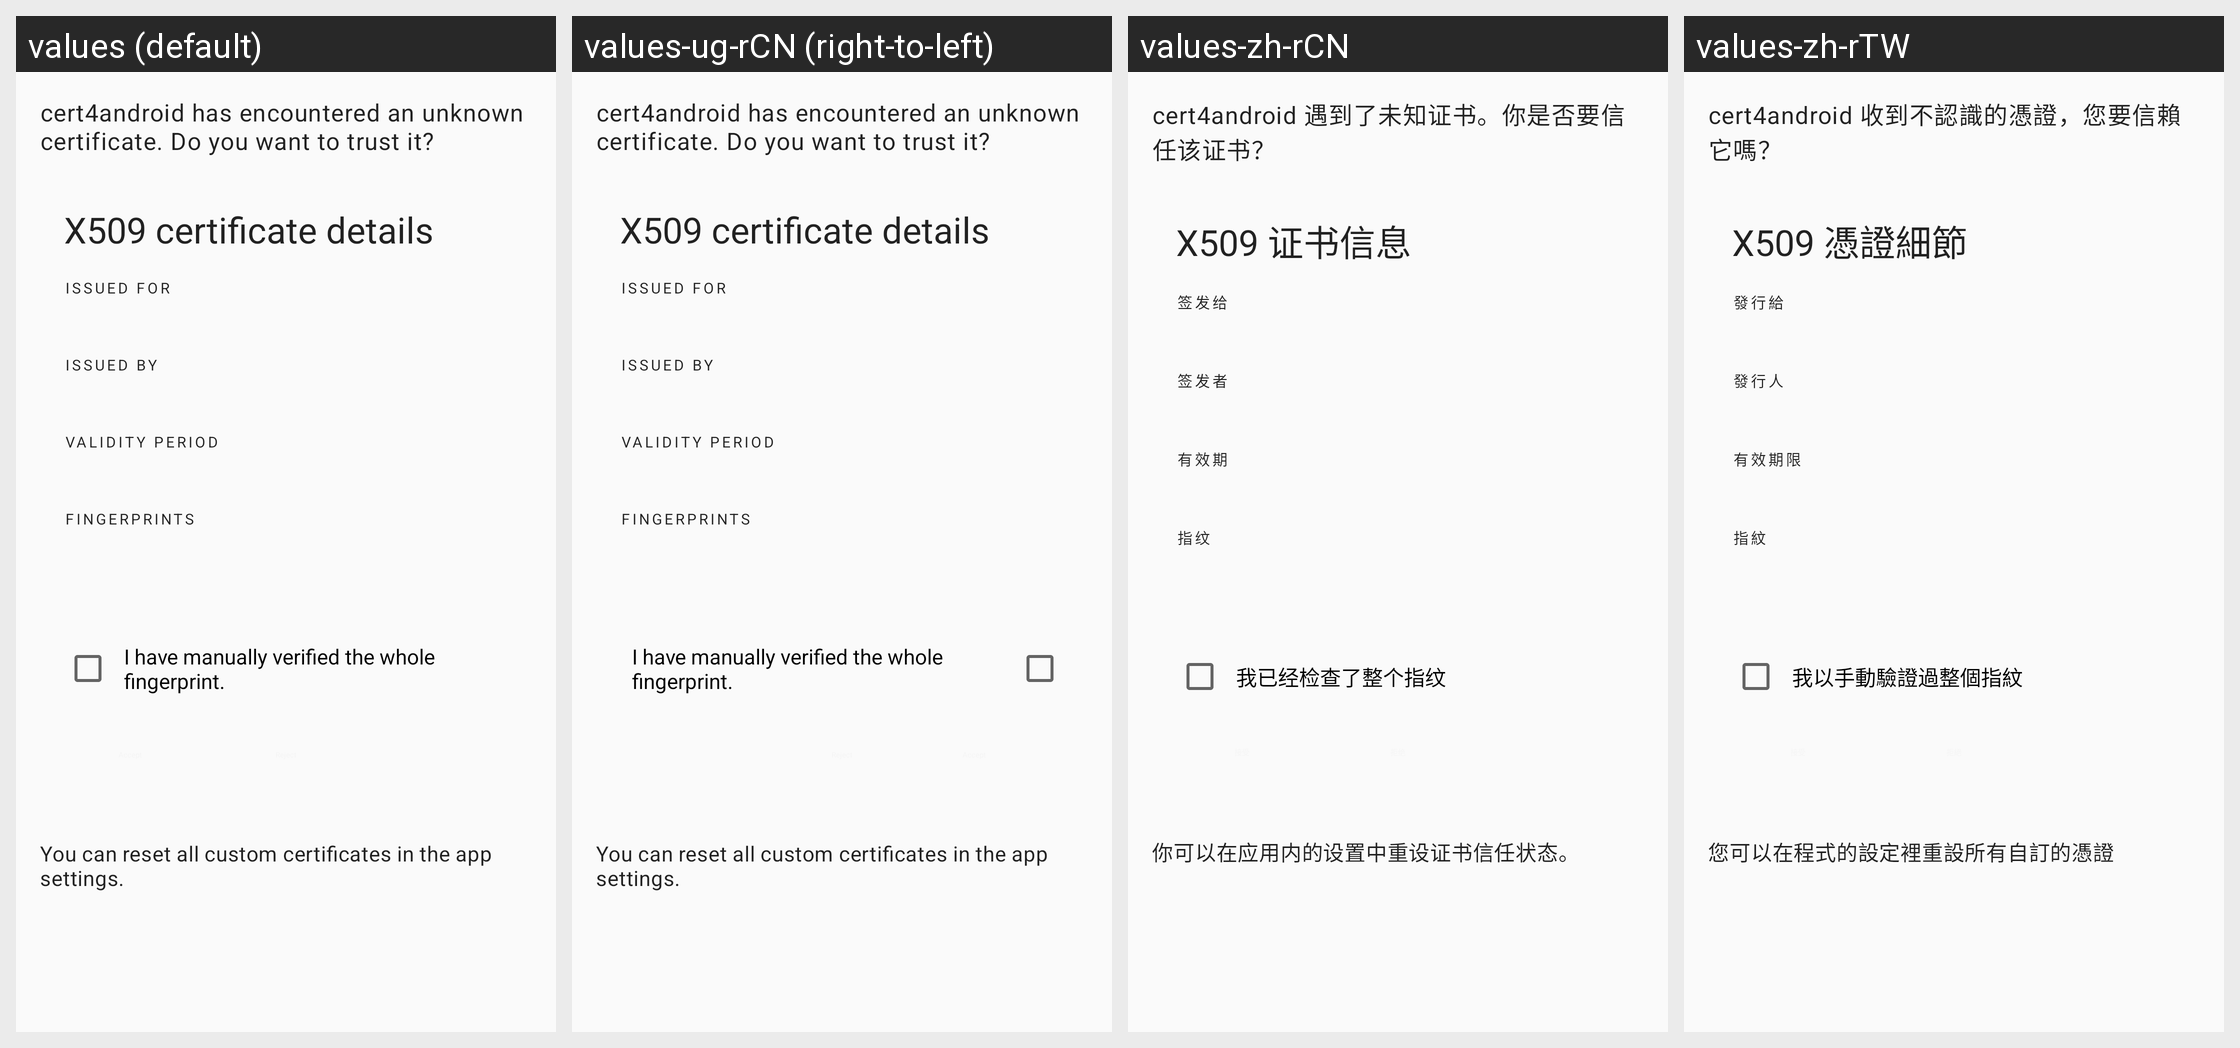

The same Android screen rendered under several of its app's locales, left to right. List the strings drawn on it with the default value and each locale's translation.
Android screen res/layout/activity_trust_certificate.xml rendered under 4 locales, left to right: values (default), values-ug-rCN (right-to-left), values-zh-rCN, values-zh-rTW. Device: Nexus 5 (rendered at 1080×1920; each locale shown at half size, 540×960, under a caption strip naming it); theme Theme.AppCompat.DayNight.NoActionBar.
Other locales in the repository, not shown: values-bo-rCN, values-zh-rHK.
Strings drawn on this screen, with the default value and each locale's value (text and hints the layout hard-codes, and strings that could not be matched under every locale, appear in the picture but are not listed):

trust_certificate_unknown_certificate_found
  values: cert4android has encountered an unknown certificate. Do you want to trust it?
  values-ug-rCN: cert4android has encountered an unknown certificate. Do you want to trust it?  [not translated; the default value is used]
  values-zh-rCN: cert4android 遇到了未知证书。你是否要信任该证书？
  values-zh-rTW: cert4android 收到不認識的憑證，您要信賴它嗎？

trust_certificate_x509_certificate_details
  values: X509 certificate details
  values-ug-rCN: X509 certificate details  [not translated; the default value is used]
  values-zh-rCN: X509 证书信息
  values-zh-rTW: X509 憑證細節

trust_certificate_issued_for
  values: Issued for
  values-ug-rCN: Issued for  [not translated; the default value is used]
  values-zh-rCN: 签发给
  values-zh-rTW: 發行給

trust_certificate_issued_by
  values: Issued by
  values-ug-rCN: Issued by  [not translated; the default value is used]
  values-zh-rCN: 签发者
  values-zh-rTW: 發行人

trust_certificate_validity_period
  values: Validity period
  values-ug-rCN: Validity period  [not translated; the default value is used]
  values-zh-rCN: 有效期
  values-zh-rTW: 有效期限

trust_certificate_fingerprints
  values: Fingerprints
  values-ug-rCN: Fingerprints  [not translated; the default value is used]
  values-zh-rCN: 指纹
  values-zh-rTW: 指紋

trust_certificate_fingerprint_verified
  values: I have manually verified the whole fingerprint.
  values-ug-rCN: I have manually verified the whole fingerprint.  [not translated; the default value is used]
  values-zh-rCN: 我已经检查了整个指纹
  values-zh-rTW: 我以手動驗證過整個指紋

trust_certificate_reset_info
  values: You can reset all custom certificates in the app settings.
  values-ug-rCN: You can reset all custom certificates in the app settings.  [not translated; the default value is used]
  values-zh-rCN: 你可以在应用内的设置中重设证书信任状态。
  values-zh-rTW: 您可以在程式的設定裡重設所有自訂的憑證
